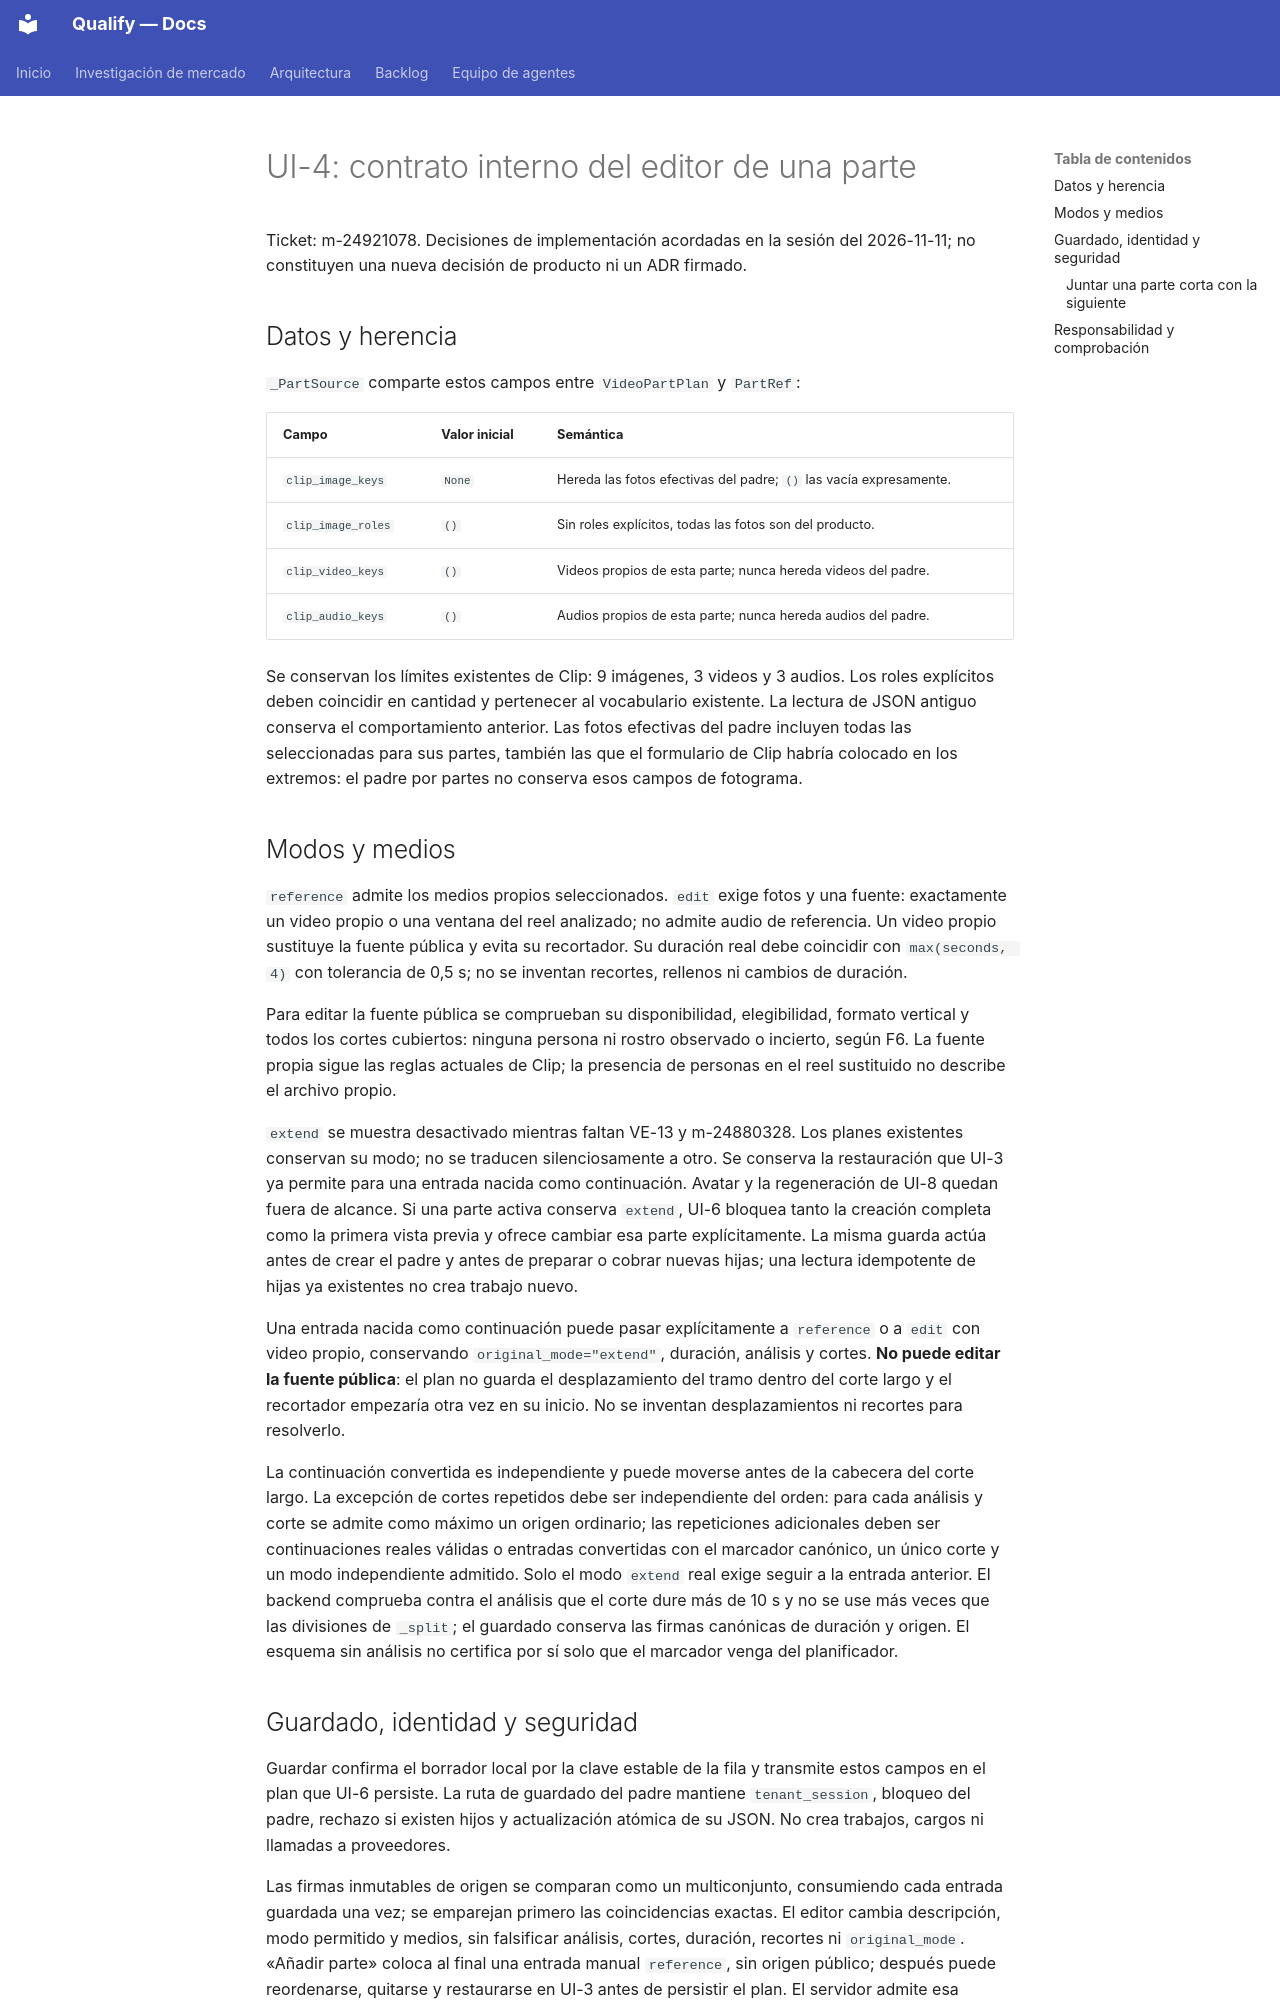

repository: AttitudeFactory/Qualify · page: traspasos/ui4-editor-parte/index.html · generator: mkdocs

# UI-4: contrato interno del editor de una parte

Ticket: m-24921078. Decisiones de implementación acordadas en la sesión del
2026-11-11; no constituyen una nueva decisión de producto ni un ADR firmado.

## Datos y herencia

`_PartSource` comparte estos campos entre `VideoPartPlan` y `PartRef`:

| Campo | Valor inicial | Semántica |
|---|---|---|
| `clip_image_keys` | `None` | Hereda las fotos efectivas del padre; `()` las vacía expresamente. |
| `clip_image_roles` | `()` | Sin roles explícitos, todas las fotos son del producto. |
| `clip_video_keys` | `()` | Videos propios de esta parte; nunca hereda videos del padre. |
| `clip_audio_keys` | `()` | Audios propios de esta parte; nunca hereda audios del padre. |

Se conservan los límites existentes de Clip: 9 imágenes, 3 videos y 3 audios.
Los roles explícitos deben coincidir en cantidad y pertenecer al vocabulario
existente. La lectura de JSON antiguo conserva el comportamiento anterior.
Las fotos efectivas del padre incluyen todas las seleccionadas para sus partes,
también las que el formulario de Clip habría colocado en los extremos: el padre
por partes no conserva esos campos de fotograma.

## Modos y medios

`reference` admite los medios propios seleccionados. `edit` exige fotos y una
fuente: exactamente un video propio o una ventana del reel analizado; no admite
audio de referencia. Un video propio sustituye la fuente pública y evita su
recortador. Su duración real debe coincidir con `max(seconds, 4)` con tolerancia
de 0,5 s; no se inventan recortes, rellenos ni cambios de duración.

Para editar la fuente pública se comprueban su disponibilidad, elegibilidad,
formato vertical y todos los cortes cubiertos: ninguna persona ni rostro observado
o incierto, según F6. La fuente propia sigue las reglas actuales de Clip; la
presencia de personas en el reel sustituido no describe el archivo propio.

`extend` se muestra desactivado mientras faltan VE-13 y m-24880328. Los planes
existentes conservan su modo; no se traducen silenciosamente a otro. Se conserva
la restauración que UI-3 ya permite para una entrada nacida como continuación.
Avatar y la regeneración de UI-8 quedan fuera de alcance.
Si una parte activa conserva `extend`, UI-6 bloquea tanto la creación completa
como la primera vista previa y ofrece cambiar esa parte explícitamente. La misma
guarda actúa antes de crear el padre y antes de preparar o cobrar nuevas hijas;
una lectura idempotente de hijas ya existentes no crea trabajo nuevo.

Una entrada nacida como continuación puede pasar explícitamente a `reference`
o a `edit` con video propio, conservando `original_mode="extend"`, duración,
análisis y cortes. **No puede editar la fuente pública**: el plan no guarda el
desplazamiento del tramo dentro del corte largo y el recortador empezaría otra vez
en su inicio. No se inventan desplazamientos ni recortes para resolverlo.

La continuación convertida es independiente y puede moverse antes de la cabecera
del corte largo. La excepción de cortes repetidos debe ser independiente del
orden: para cada análisis y corte se admite como máximo un origen ordinario; las
repeticiones adicionales deben ser continuaciones reales válidas o entradas
convertidas con el marcador canónico, un único corte y un modo independiente
admitido. Solo el modo `extend` real exige seguir a la entrada anterior. El
backend comprueba contra el análisis que el corte dure más de 10 s y no se use
más veces que las divisiones de `_split`; el guardado conserva las firmas
canónicas de duración y origen. El esquema sin análisis no certifica por sí solo
que el marcador venga del planificador.
